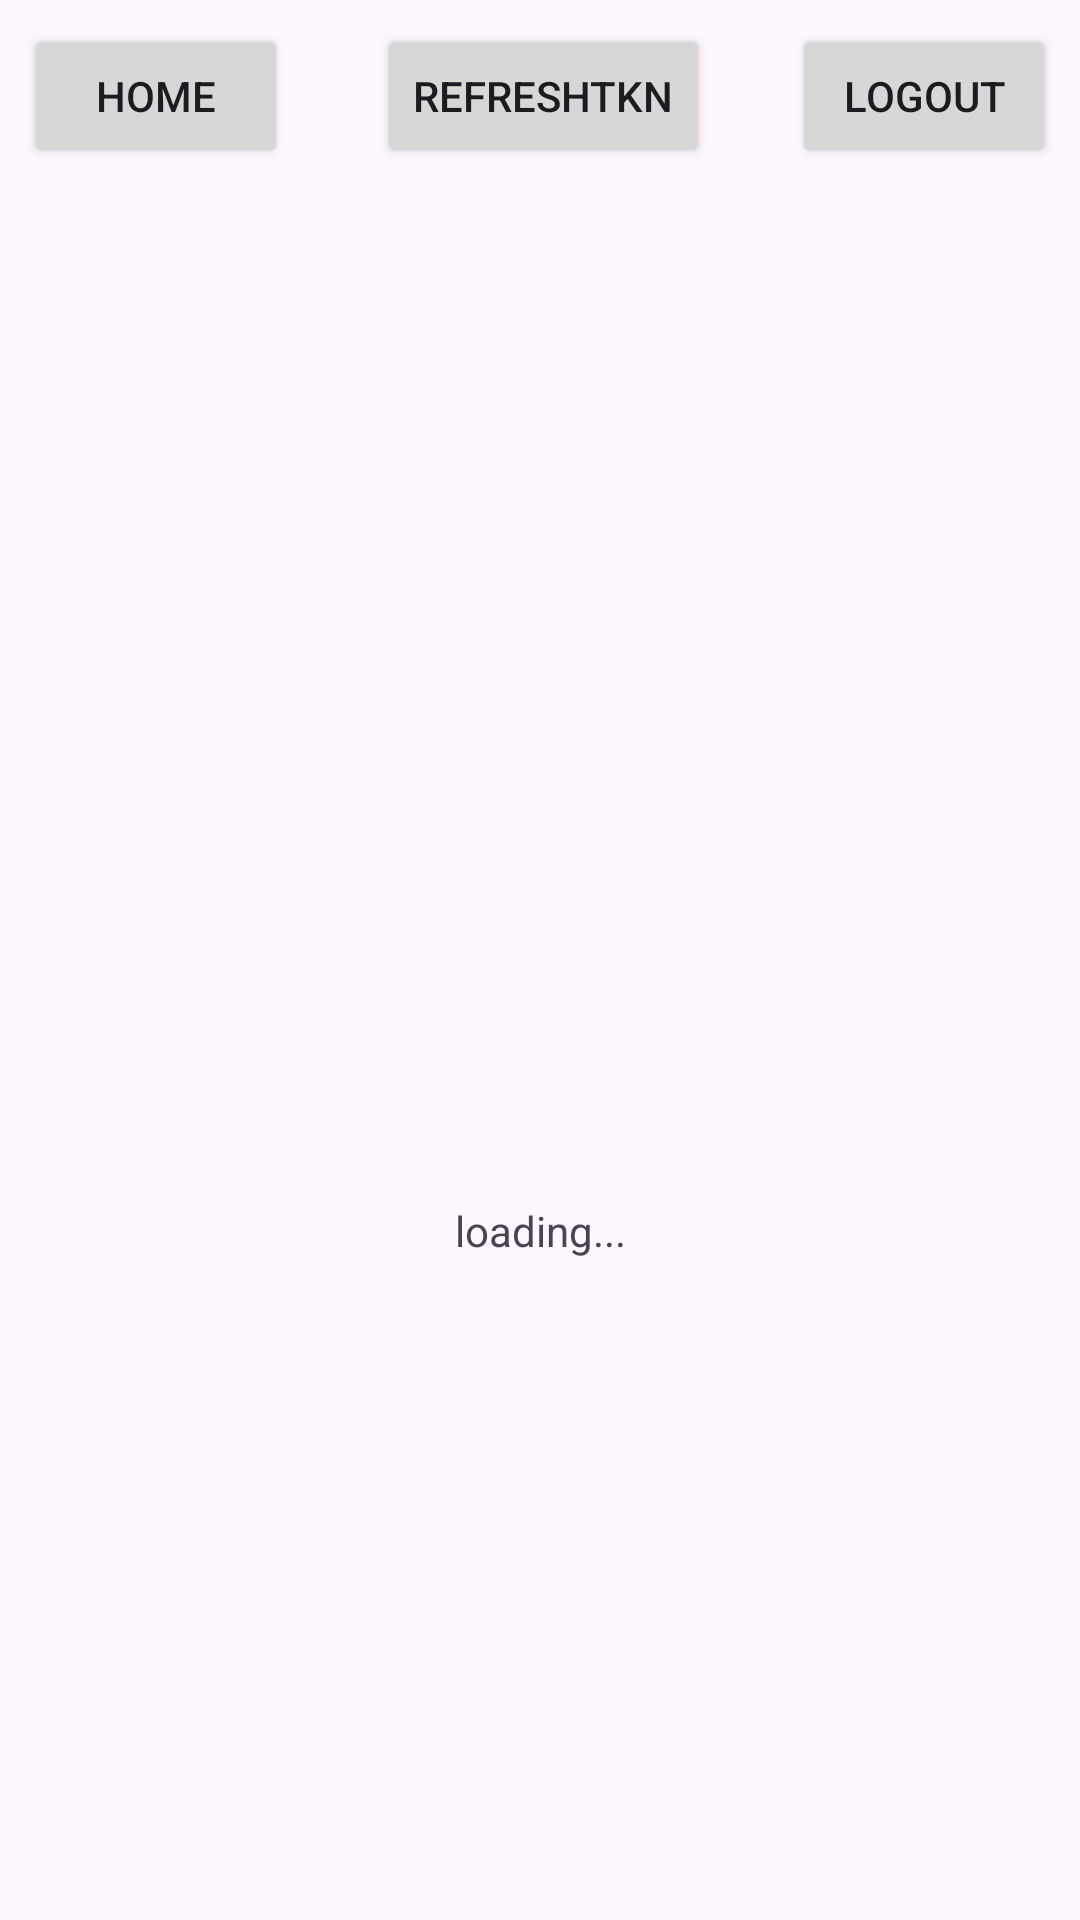

Here is an Android app screen rendered from its layout file. Give the layout XML and the strings, colors and styles it references.
<!-- AndroidManifest.xml: application theme Theme.SwiftyCompanion -->
<!-- res/layout/activity_auth_callback.xml -->
<?xml version="1.0" encoding="utf-8"?>
<androidx.constraintlayout.widget.ConstraintLayout
        xmlns:android="http://schemas.android.com/apk/res/android"
        xmlns:tools="http://schemas.android.com/tools"
        xmlns:app="http://schemas.android.com/apk/res-auto"
        android:id="@+id/main"
        android:layout_width="match_parent"
        android:layout_height="match_parent"
        tools:context=".activity.AuthCallbackActivity" android:onClick="HomeButtonHandler">

    <Button
            android:text="@string/home"
            android:layout_width="wrap_content"
            android:layout_height="wrap_content" android:id="@+id/button"
            app:layout_constraintTop_toTopOf="parent" app:layout_constraintStart_toStartOf="parent"
            android:layout_marginStart="8dp" android:layout_marginTop="8dp" android:onClick="HomeButtonHandler"/>
    <ImageView
            android:layout_width="80dp"
            android:layout_height="80dp" tools:srcCompat="@tools:sample/avatars" android:id="@+id/profilePic"
            app:layout_constraintStart_toStartOf="parent"
            app:layout_constraintHorizontal_bias="0.498" app:layout_constraintEnd_toEndOf="parent"
            app:layout_constraintTop_toTopOf="parent" android:layout_marginTop="100dp"/>
    <ScrollView
            android:layout_width="match_parent"
            android:layout_height="0dp"
            android:fillViewport="true"
            android:id="@+id/projectsView"
            app:layout_constraintTop_toBottomOf="@+id/profilePic"
            app:layout_constraintBottom_toBottomOf="parent"
            app:layout_constraintStart_toStartOf="parent"
            app:layout_constraintEnd_toEndOf="parent"
            app:layout_constraintVertical_bias="0.5">
        <androidx.constraintlayout.widget.ConstraintLayout android:layout_width="match_parent"
                                                           android:layout_height="wrap_content"
                                                           android:orientation="vertical">
            <TextView
                    android:text="@string/loading"
                    android:layout_width="wrap_content"
                    android:layout_height="wrap_content"
                    android:id="@+id/textView2"
                    tools:layout_conversion_absoluteHeight="19dp"
                    tools:layout_conversion_absoluteWidth="58dp"
                    app:layout_constraintHorizontal_bias="0.5"
                    app:layout_constraintStart_toStartOf="parent"
                    app:layout_constraintEnd_toEndOf="parent"
                    app:layout_constraintTop_toTopOf="parent"
                    app:layout_constraintBottom_toBottomOf="parent"
                    app:layout_constraintVertical_bias="0.5"/>
        </androidx.constraintlayout.widget.ConstraintLayout>
    </ScrollView>
    <Button
            android:text="Logout"
            android:layout_width="wrap_content"
            android:layout_height="wrap_content" android:id="@+id/logout"
            android:layout_marginEnd="8dp" app:layout_constraintEnd_toEndOf="parent"
            app:layout_constraintTop_toTopOf="parent" android:layout_marginTop="8dp"
            android:onClick="LogoutButtonHandler"/>
    <Button
            android:text="RefreshTkn"
            android:layout_width="wrap_content"
            android:layout_height="wrap_content" android:id="@+id/refresher"
            app:layout_constraintStart_toEndOf="@+id/button" app:layout_constraintHorizontal_bias="0.521"
            app:layout_constraintEnd_toStartOf="@+id/logout" app:layout_constraintTop_toTopOf="parent"
            android:layout_marginTop="8dp"/>
</androidx.constraintlayout.widget.ConstraintLayout>
<!-- resources referenced by this layout -->
<resources>
  <string name="home">Home</string>
  <string name="loading">loading...</string>
  <style name="Theme.SwiftyCompanion" parent="Base.Theme.SwiftyCompanion" />
  <style name="Base.Theme.SwiftyCompanion" parent="Theme.Material3.DayNight.NoActionBar">
          
          
      </style>
</resources>
